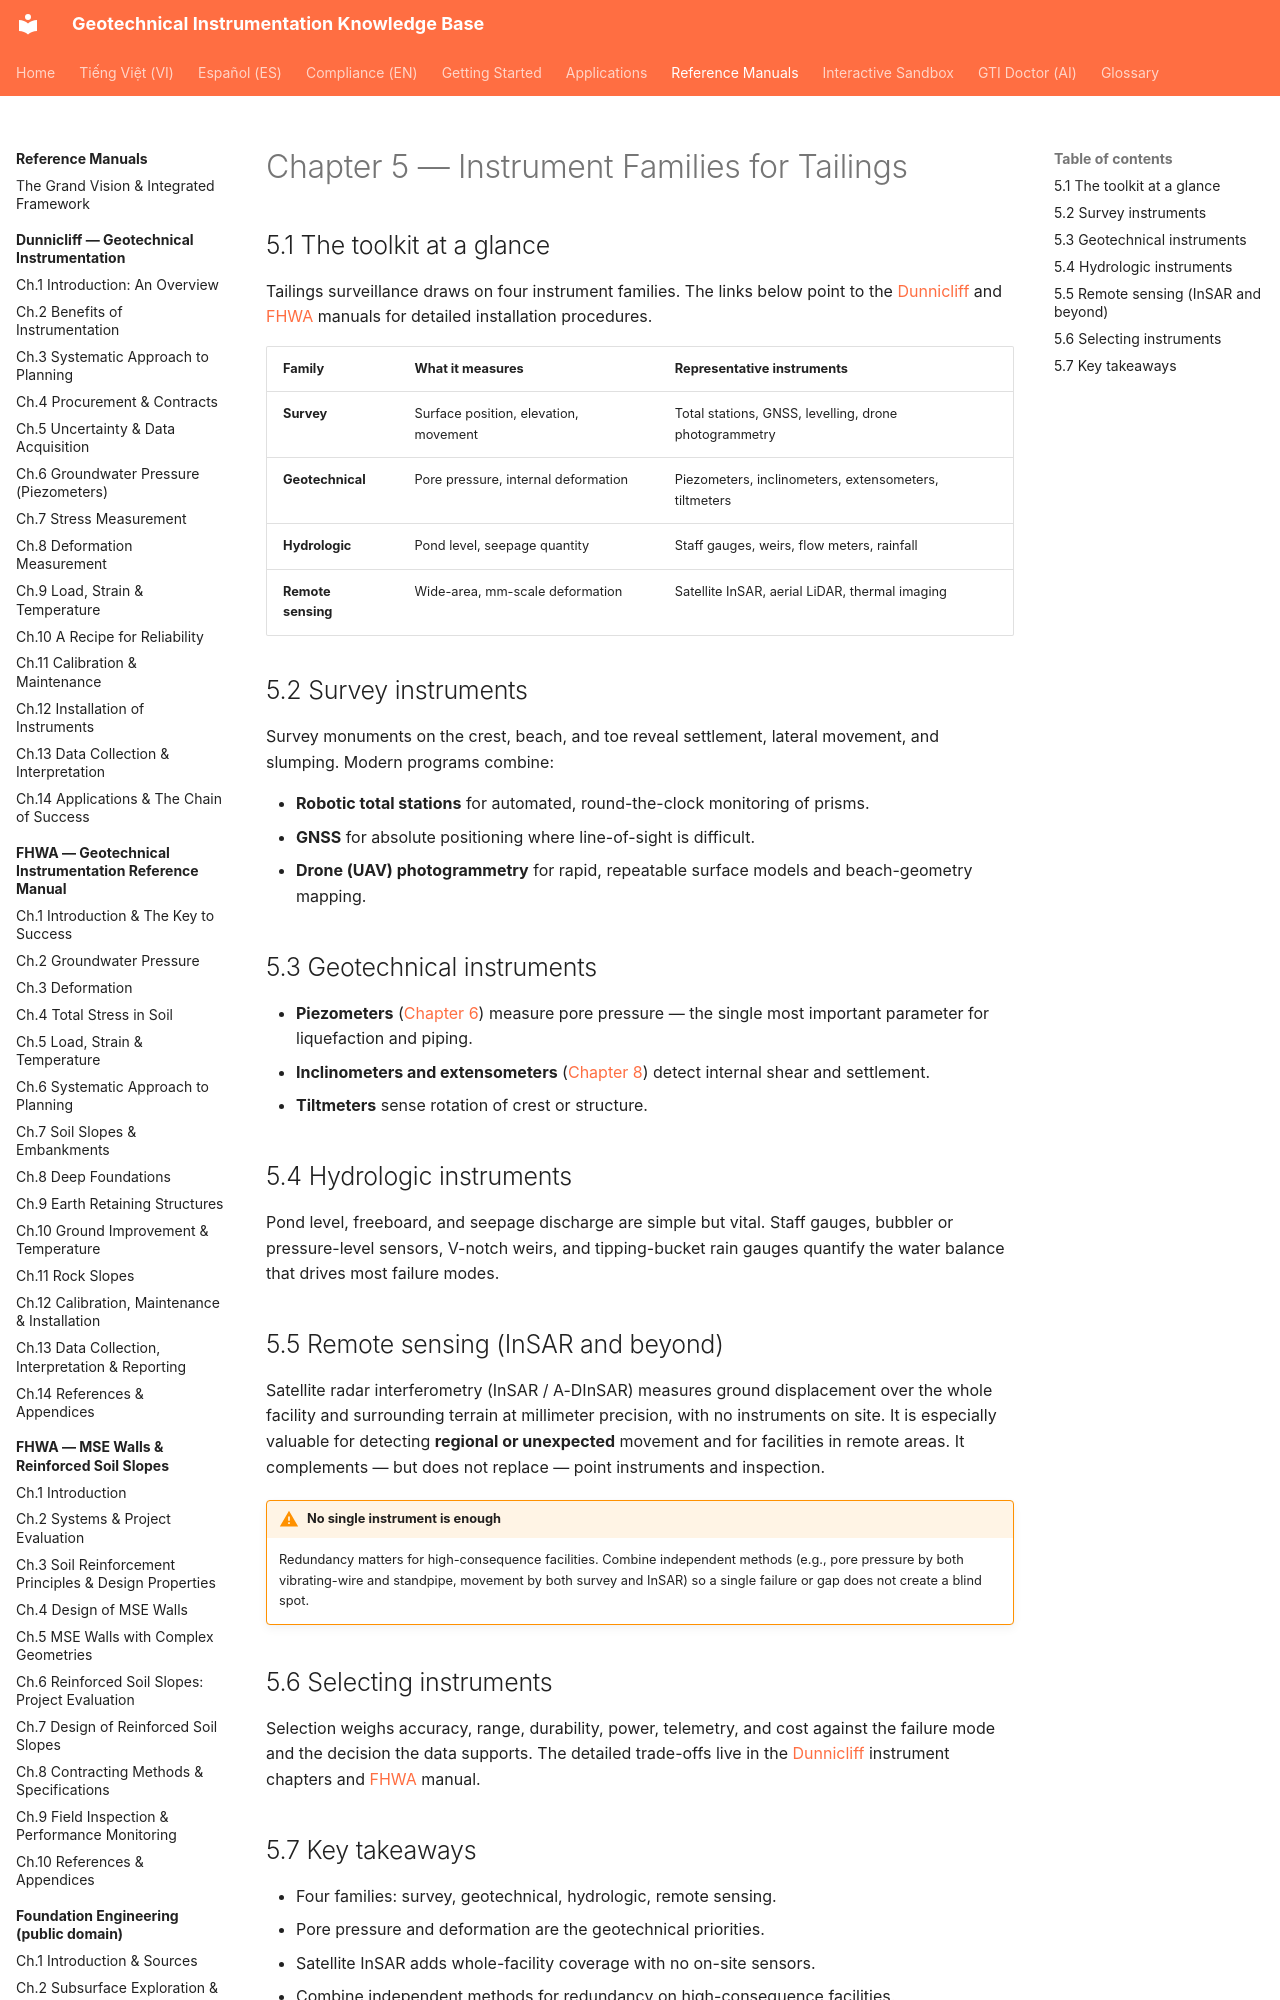

repository: geoinst/geoinst.github.io · page: reference-manuals/tailings-dam-safety/chapter-05-instruments/index.html · generator: mkdocs

---
lang: en
lang_alt: vi/reference-manuals/tailings-dam-safety/chapter-05-instruments/
---
# Chapter 5 — Instrument Families for Tailings

## 5.1 The toolkit at a glance

Tailings surveillance draws on four instrument families. The links below point to
the [Dunnicliff](../dunnicliff/index.md) and [FHWA](../fhwa/index.md) manuals for detailed
installation procedures.

| Family | What it measures | Representative instruments |
|--------|-----------------|----------------------------|
| **Survey** | Surface position, elevation, movement | Total stations, GNSS, levelling, drone photogrammetry |
| **Geotechnical** | Pore pressure, internal deformation | Piezometers, inclinometers, extensometers, tiltmeters |
| **Hydrologic** | Pond level, seepage quantity | Staff gauges, weirs, flow meters, rainfall |
| **Remote sensing** | Wide-area, mm-scale deformation | Satellite InSAR, aerial LiDAR, thermal imaging |
